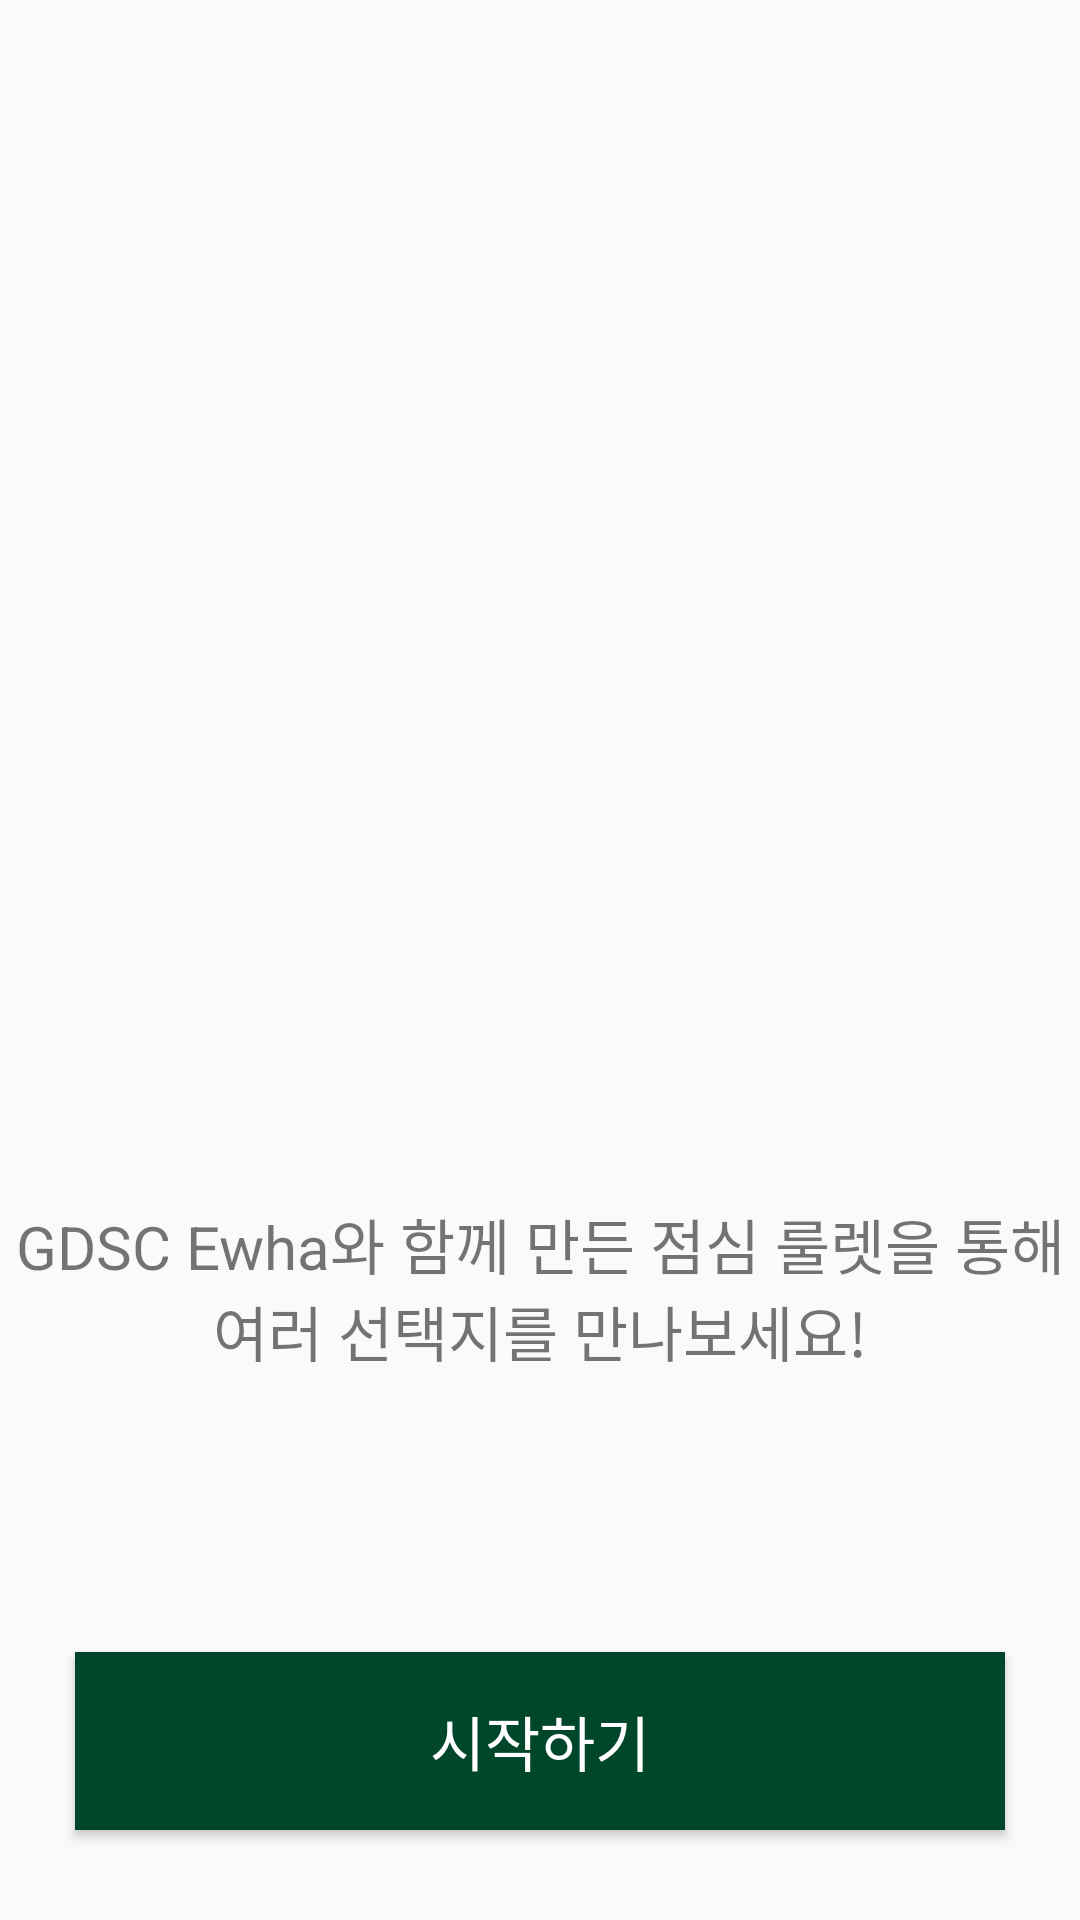

Reconstruct the res/layout file that produces this screen, plus the resources it refers to.
<!-- AndroidManifest.xml: application theme Theme.RandomLunchApp -->
<!-- res/layout/activity_main2.xml -->
<?xml version="1.0" encoding="utf-8"?>
<androidx.constraintlayout.widget.ConstraintLayout xmlns:android="http://schemas.android.com/apk/res/android"
    xmlns:app="http://schemas.android.com/apk/res-auto"
    xmlns:tools="http://schemas.android.com/tools"
    android:layout_width="match_parent"
    android:layout_height="match_parent"
    tools:context=".MainActivity2">

    <ImageView
        android:id="@+id/iv_gdsclogo"
        android:layout_width="150dp"
        android:layout_height="150dp"
        app:layout_constraintEnd_toEndOf="parent"
        app:layout_constraintStart_toStartOf="parent"
        app:layout_constraintTop_toTopOf="parent"
        android:layout_marginTop="250dp"
        android:src="@drawable/img_gdsc_logo"/>

    <TextView
        android:layout_width="wrap_content"
        android:layout_height="wrap_content"
        app:layout_constraintEnd_toEndOf="parent"
        app:layout_constraintStart_toStartOf="parent"
        app:layout_constraintTop_toBottomOf="@+id/iv_gdsclogo"
        android:text="GDSC Ewha와 함께 만든 점심 룰렛을 통해&#10;여러 선택지를 만나보세요!"
        android:textAlignment="center"
        android:textSize="20sp"/>

    <Button
        android:id="@+id/btn_next"
        android:layout_width="0dp"
        android:layout_height="wrap_content"
        app:layout_constraintBottom_toBottomOf="parent"
        app:layout_constraintEnd_toEndOf="parent"
        app:layout_constraintStart_toStartOf="parent"
        android:layout_marginHorizontal="25dp"
        android:layout_marginBottom="30dp"
        android:padding="15dp"
        android:text="시작하기"
        android:textColor="@color/white"
        android:textSize="20sp"
        android:background="#00462A"/>

</androidx.constraintlayout.widget.ConstraintLayout>
<!-- resources referenced by this layout -->
<resources>
  <style name="Theme.RandomLunchApp" parent="Base.Theme.RandomLunchApp" />
  <style name="Base.Theme.RandomLunchApp" parent="Theme.AppCompat.Light.NoActionBar">
          
          
      </style>
  <!-- not gathered from this repository: default colours our renderer supplied (Android Studio template values) -->
  <color name="white">#FFFFFFFF</color>
</resources>
